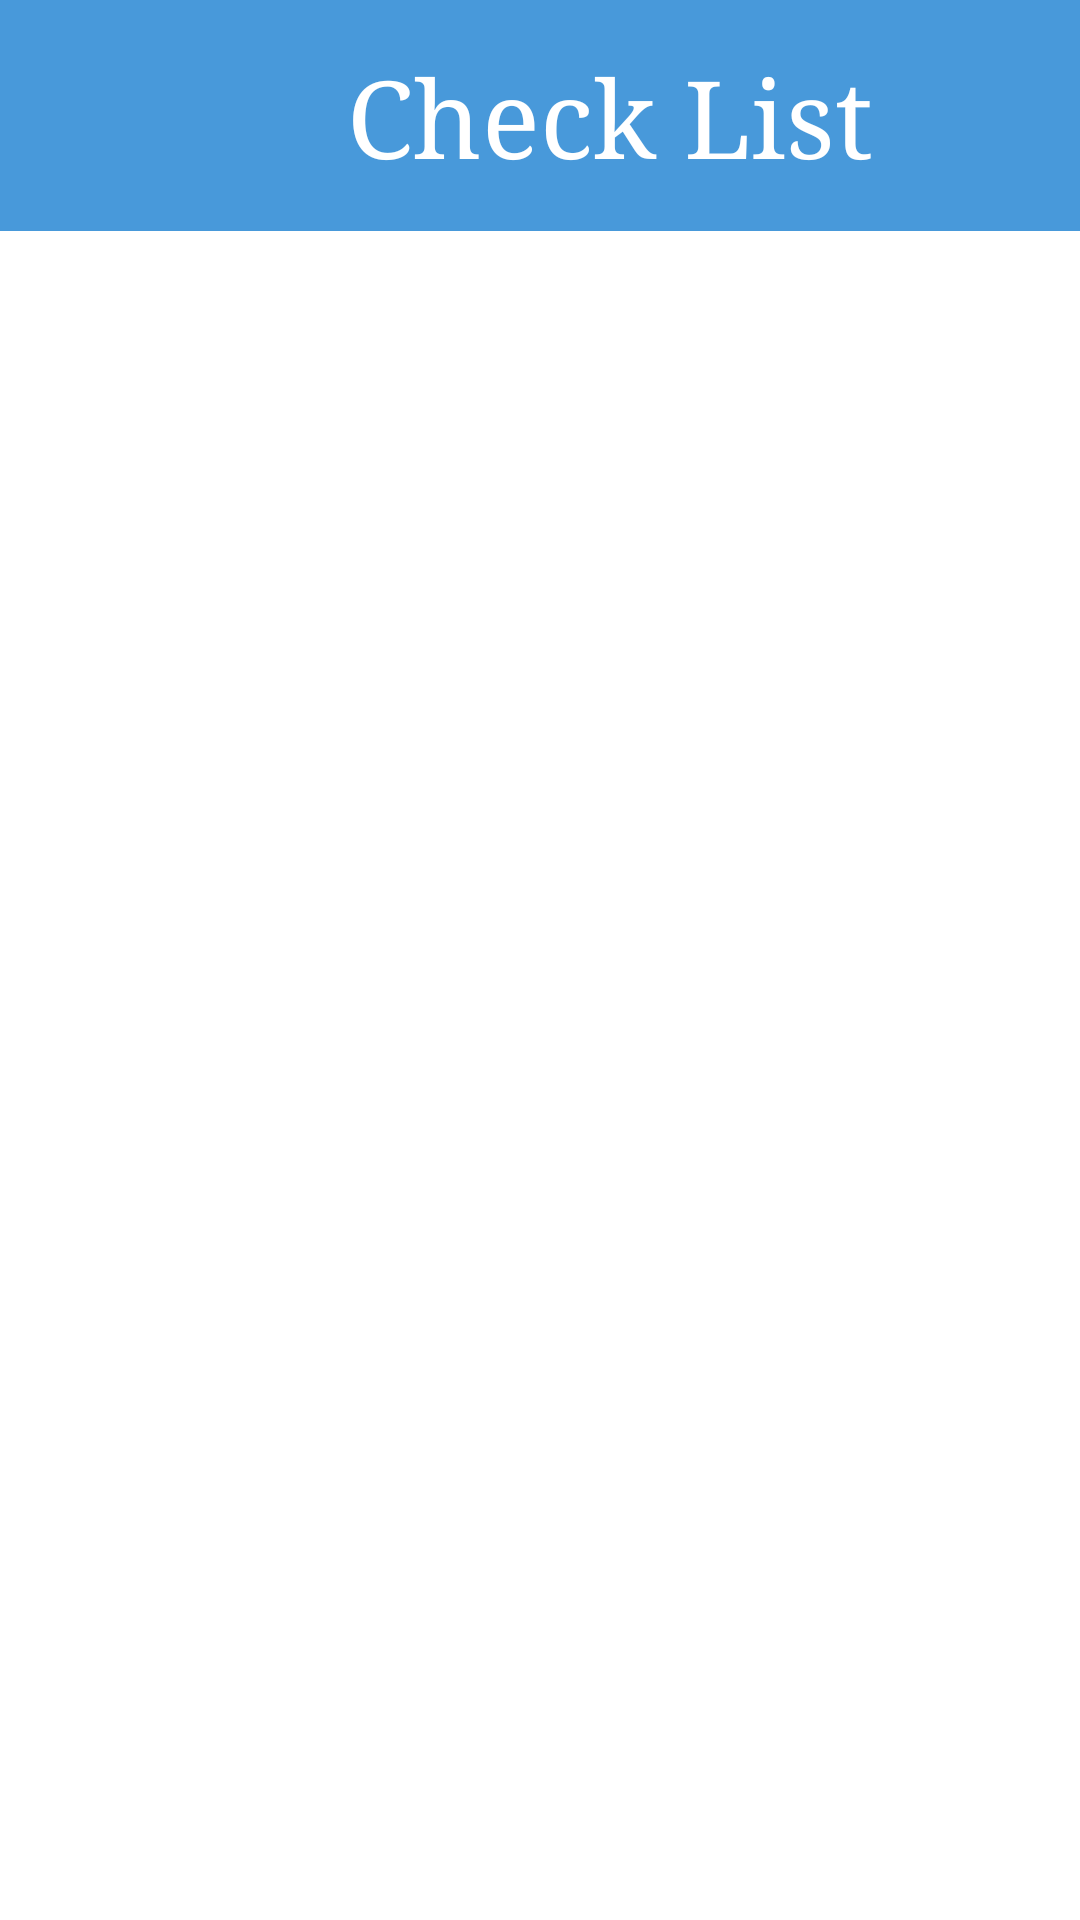

The Android layout XML behind this screen, and the referenced resources:
<!-- AndroidManifest.xml: application theme Theme.KitchenApplication -->
<!-- res/layout/activity_completed__order.xml -->
<?xml version="1.0" encoding="utf-8"?>
<LinearLayout xmlns:android="http://schemas.android.com/apk/res/android"
    xmlns:app="http://schemas.android.com/apk/res-auto"
    xmlns:tools="http://schemas.android.com/tools"
    android:layout_width="match_parent"
    android:layout_height="match_parent"
    android:orientation="vertical"
    tools:context=".Completed_Order">

    <TextView
        android:id="@+id/ck_text"
        android:layout_width="407dp"
        android:layout_height="77dp"
        android:background="#4899DA"
        android:fontFamily="serif"
        android:text="Check List"
        android:gravity="center"
        android:textAlignment="center"
        android:textColor="@color/white"
        android:textSize="36sp">

    </TextView>

    <ListView
        android:id="@+id/ck_list"
        android:paddingTop="25dp"
        android:layout_width="397dp"
        android:layout_height="649dp" />
</LinearLayout>
<!-- resources referenced by this layout -->
<resources>
  <color name="white">#FFFFFFFF</color>
  <style name="Theme.KitchenApplication" parent="Theme.MaterialComponents.DayNight.DarkActionBar">
          
          <item name="colorPrimary">@color/purple_500</item>
          <item name="colorPrimaryVariant">@color/purple_700</item>
          <item name="colorOnPrimary">@color/white</item>
          
          <item name="colorSecondary">@color/teal_200</item>
          <item name="colorSecondaryVariant">@color/teal_700</item>
          <item name="colorOnSecondary">@color/black</item>
          
          <item name="android:statusBarColor" tools:targetApi="l">?attr/colorPrimaryVariant</item>
          
      </style>
  <color name="purple_500">#FF6200EE</color>
  <color name="purple_700">#FF3700B3</color>
  <color name="teal_200">#FF03DAC5</color>
  <color name="teal_700">#FF018786</color>
  <color name="black">#FF000000</color>
</resources>
